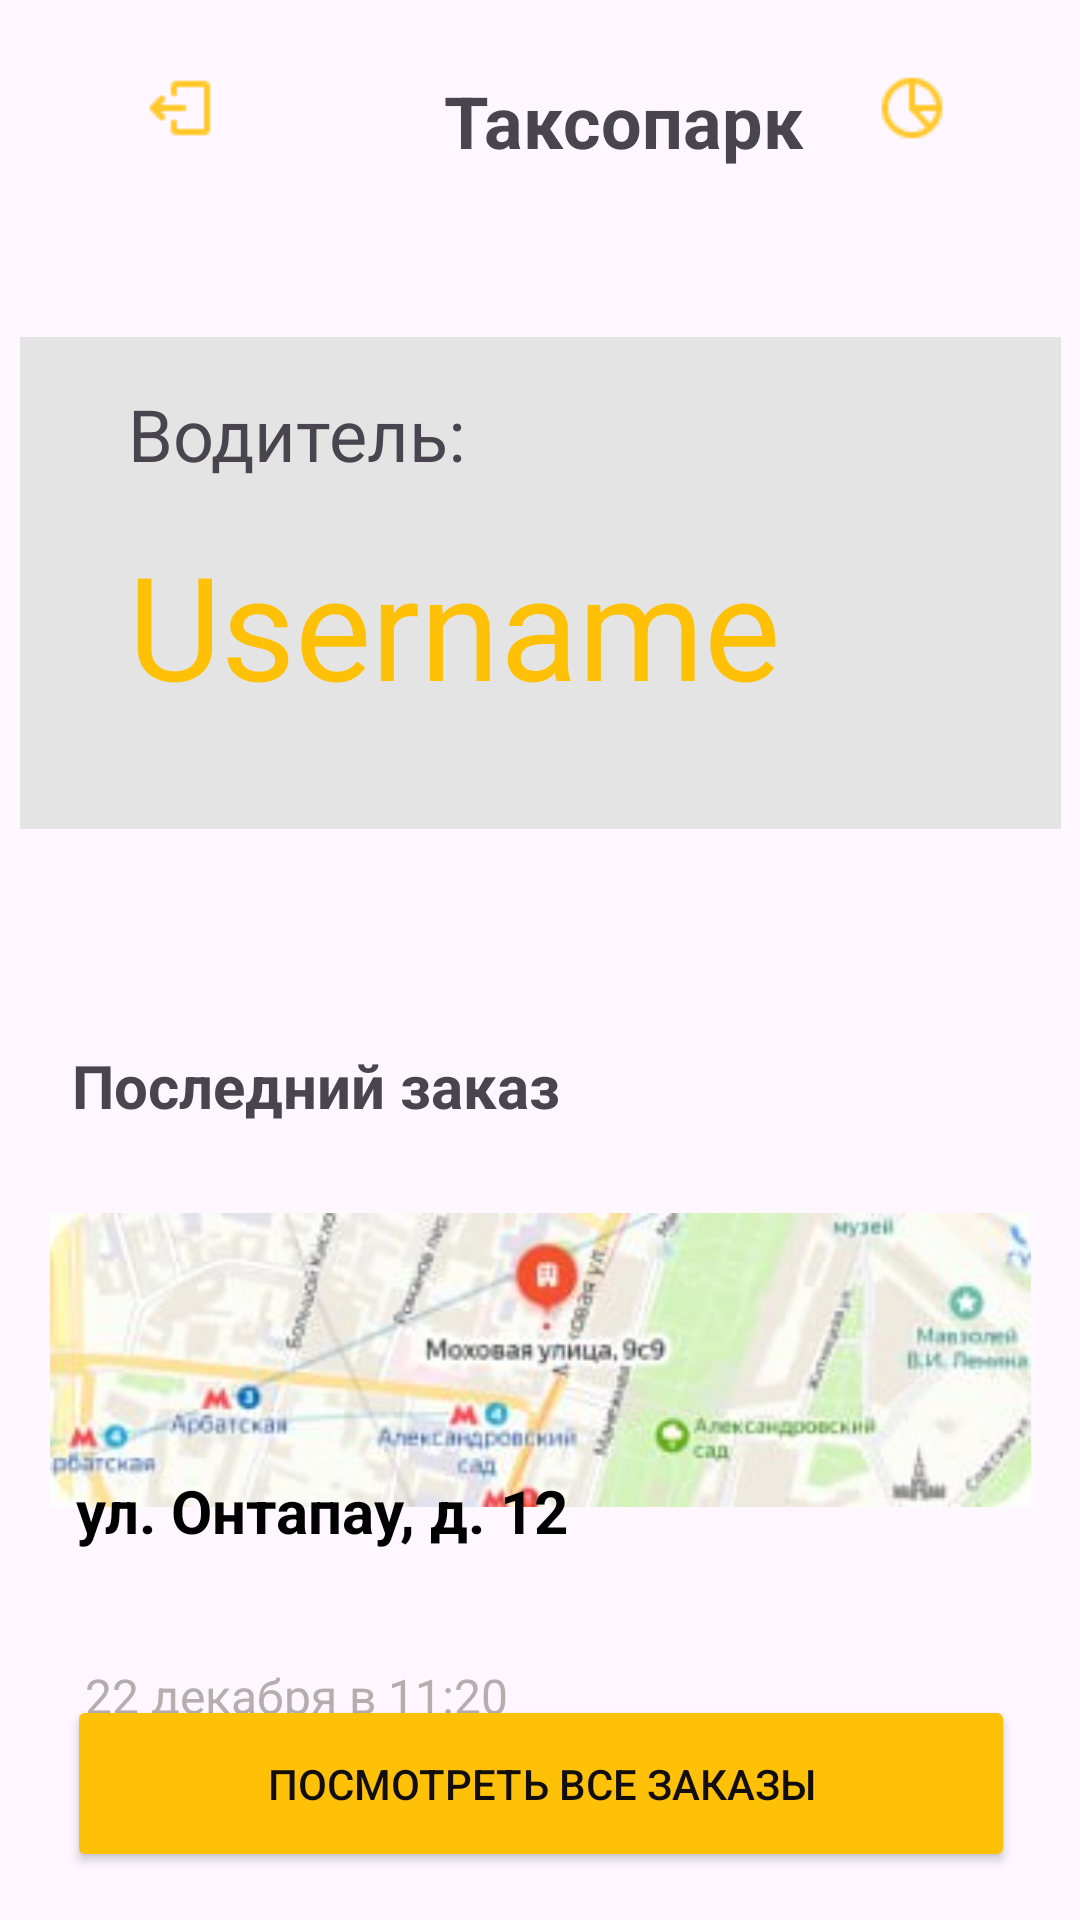

Reconstruct the res/layout file that produces this screen, plus the resources it refers to.
<!-- AndroidManifest.xml: application theme Theme.Pr21101_Zelentsova_26 -->
<!-- res/layout/personal_area.xml -->
<?xml version="1.0" encoding="utf-8"?>
<androidx.constraintlayout.widget.ConstraintLayout xmlns:android="http://schemas.android.com/apk/res/android"
    xmlns:app="http://schemas.android.com/apk/res-auto"
    xmlns:tools="http://schemas.android.com/tools"
    android:layout_width="match_parent"
    android:layout_height="match_parent"
    tools:context=".Personal_area">

    <TextView
        android:id="@+id/titletaxi"
        android:layout_width="wrap_content"
        android:layout_height="wrap_content"
        android:layout_marginStart="76dp"
        android:layout_marginTop="24dp"
        android:text="Таксопарк"
        android:textSize="24sp"
        android:textStyle="bold"
        app:layout_constraintEnd_toStartOf="@+id/imageView5"
        app:layout_constraintHorizontal_bias="0.0"
        app:layout_constraintStart_toEndOf="@+id/backbutton"
        app:layout_constraintTop_toTopOf="parent" />

    <ImageView
        android:id="@+id/backbutton"
        android:layout_width="wrap_content"
        android:layout_height="wrap_content"
        android:layout_marginStart="48dp"
        android:layout_marginTop="24dp"
        android:onClick="onClick"
        app:layout_constraintStart_toStartOf="parent"
        app:layout_constraintTop_toTopOf="parent"
        app:srcCompat="@drawable/share_ios_export" />

    <ImageView
        android:id="@+id/imageView5"
        android:layout_width="wrap_content"
        android:layout_height="wrap_content"
        android:layout_marginTop="24dp"
        android:layout_marginEnd="44dp"
        app:layout_constraintEnd_toEndOf="parent"
        app:layout_constraintTop_toTopOf="parent"
        app:srcCompat="@drawable/chart_pie" />

    <TextView
        android:id="@+id/textView8"
        android:layout_width="347dp"
        android:layout_height="164dp"
        android:layout_marginTop="56dp"
        android:background="#E4E4E4"
        android:textColor="#B1ACAC"
        app:layout_constraintEnd_toEndOf="parent"
        app:layout_constraintStart_toStartOf="parent"
        app:layout_constraintTop_toBottomOf="@+id/titletaxi" />

    <TextView
        android:id="@+id/textView7"
        android:layout_width="wrap_content"
        android:layout_height="wrap_content"
        android:layout_marginStart="36dp"
        android:layout_marginTop="16dp"
        android:text="Водитель:"
        android:textSize="24sp"
        app:layout_constraintStart_toStartOf="@+id/textView8"
        app:layout_constraintTop_toTopOf="@+id/textView8" />

    <TextView
        android:id="@+id/textView7"
        android:layout_width="wrap_content"
        android:layout_height="wrap_content"
        android:layout_marginStart="36dp"
        android:layout_marginBottom="36dp"
        android:text="Username"
        android:textColor="#FFC107"
        android:textSize="48sp"
        app:layout_constraintBottom_toBottomOf="@+id/textView8"
        app:layout_constraintStart_toStartOf="@+id/textView8" />

    <TextView
        android:id="@+id/textView9"
        android:layout_width="203dp"
        android:layout_height="32dp"
        android:layout_marginTop="72dp"
        android:text="Последний заказ"
        android:textSize="20sp"
        android:textStyle="bold"
        app:layout_constraintEnd_toEndOf="parent"
        app:layout_constraintHorizontal_bias="0.153"
        app:layout_constraintStart_toStartOf="parent"
        app:layout_constraintTop_toBottomOf="@+id/textView8" />

    <ImageView
        android:id="@+id/imageView6"
        android:layout_width="347dp"
        android:layout_height="98dp"
        android:layout_marginTop="24dp"
        app:layout_constraintEnd_toEndOf="parent"
        app:layout_constraintStart_toStartOf="parent"
        app:layout_constraintTop_toBottomOf="@+id/textView9"
        app:srcCompat="@drawable/map" />

    <TextView
        android:id="@+id/textView10"
        android:layout_width="wrap_content"
        android:layout_height="wrap_content"
        android:layout_marginTop="52dp"
        android:text="22 декабря в 11:20"
        android:textColor="#B5AEAE"
        android:textSize="16sp"
        app:layout_constraintEnd_toEndOf="parent"
        app:layout_constraintHorizontal_bias="0.129"
        app:layout_constraintStart_toStartOf="parent"
        app:layout_constraintTop_toBottomOf="@+id/imageView6" />

    <TextView
        android:id="@+id/textView10"
        android:layout_width="wrap_content"
        android:layout_height="wrap_content"
        android:layout_marginBottom="48dp"
        android:text="ул. Онтапау, д. 12"
        android:textColor="#000000"
        android:textSize="20sp"
        android:textStyle="bold"
        app:layout_constraintBottom_toTopOf="@+id/ordersbtn"
        app:layout_constraintEnd_toEndOf="parent"
        app:layout_constraintHorizontal_bias="0.13"
        app:layout_constraintStart_toStartOf="parent"
        app:layout_constraintTop_toTopOf="parent"
        app:layout_constraintVertical_bias="1.0" />

    <Button
        android:id="@+id/ordersbtn"
        android:layout_width="316dp"
        android:layout_height="59dp"
        android:layout_marginBottom="16dp"
        android:backgroundTint="#FFC107"
        android:text="Посмотреть все заказы"
        android:textColor="#130E0E"
        app:layout_constraintBottom_toBottomOf="parent"
        app:layout_constraintEnd_toEndOf="parent"
        app:layout_constraintHorizontal_bias="0.505"
        app:layout_constraintStart_toStartOf="parent" />

</androidx.constraintlayout.widget.ConstraintLayout>
<!-- resources referenced by this layout -->
<resources>
  <!-- drawable chart_pie: png bitmap (drawable, 662 bytes) -->
  <!-- drawable map: jpg bitmap (drawable, 9348 bytes) -->
  <!-- drawable share_ios_export: png bitmap (drawable, 339 bytes) -->
  <style name="Theme.Pr21101_Zelentsova_26" parent="Base.Theme.Pr21101_Zelentsova_26" />
  <style name="Base.Theme.Pr21101_Zelentsova_26" parent="Theme.Material3.DayNight.NoActionBar">
          
          
      </style>
</resources>
